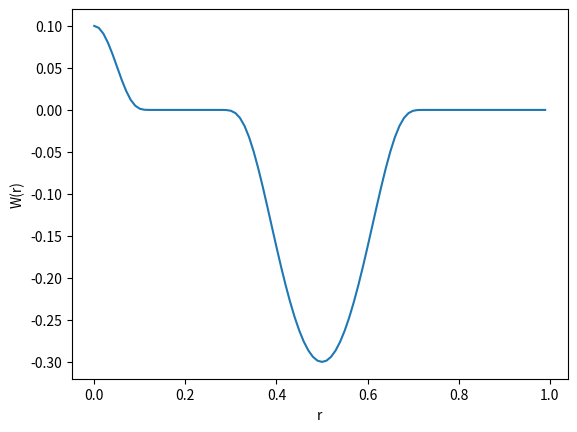

The script that saved this image:
import time
import matplotlib as mpl
from mpl_toolkits.mplot3d import Axes3D
import numpy as np
import matplotlib.cm as cm
import matplotlib.pyplot as plt
import math

def E(x):
    if x < 0 :
        return np.exp(0.4/x)
    else:
        return 0

def Evect(x):
    return np.piecewise(x,[x<0,x>=0], [lambda x: np.exp(0.4/x),0]) 

#derivee de E
def dE(x):
    if x < 0 : 
        return -0.4/x**2*np.exp(0.4/x)
    else:
        return 0

def dEvect(x):
    return np.piecewise(x,[x<0,x>=0],[lambda x: -0.4/x**2*E(x),0])

#la fonction E(a-x)E(x-b) donne un "blip" sur [a;b]
#blip normalise, son max vaut 1
def blipn(a,b,x):
    return E(a-x)*E(x-b)*np.exp(1.6/(b-a))    
#version vectorielle
def blipnvect(a,b,x):
    return Evect(a-x)*Evect(x-b)*np.exp(1.6/(b-a))
#derivee
def dblipn(a,b,x):
    return (-dE(a-x)*E(x-b)+E(a-x)*dE(x-b))*np.exp(1.6/(b-a))
#derivee pour la version vectorielle
def dblipnvect(a,b,x):
    return (-dEvect(a-x)*Evect(x-b)+Evect(a-x)*dE(x-b))*np.exp(1.6/(b-a))
#definition du potentiel, deux puits dont le recouvrement est defini par delta
def V(x,y,delta=0.20):
    return -(blipn(0,0.5+delta,x)*blipn(0,0.5+delta,y)+0.5*blipn(0.5-delta,1,x)*blipn(0.5-delta,1,y))
def interD(d,delta=0.20):
    return -0.3*blipn(0.25,0.75,d)+0.1*blipn(-0.15,0.15,d)

x=np.arange(0,1,0.01)
b=[]
for p in x:
    b.append(interD(p))
plt.plot(x,b)
plt.xlabel("r")
plt.ylabel("W(r)")
plt.show()
